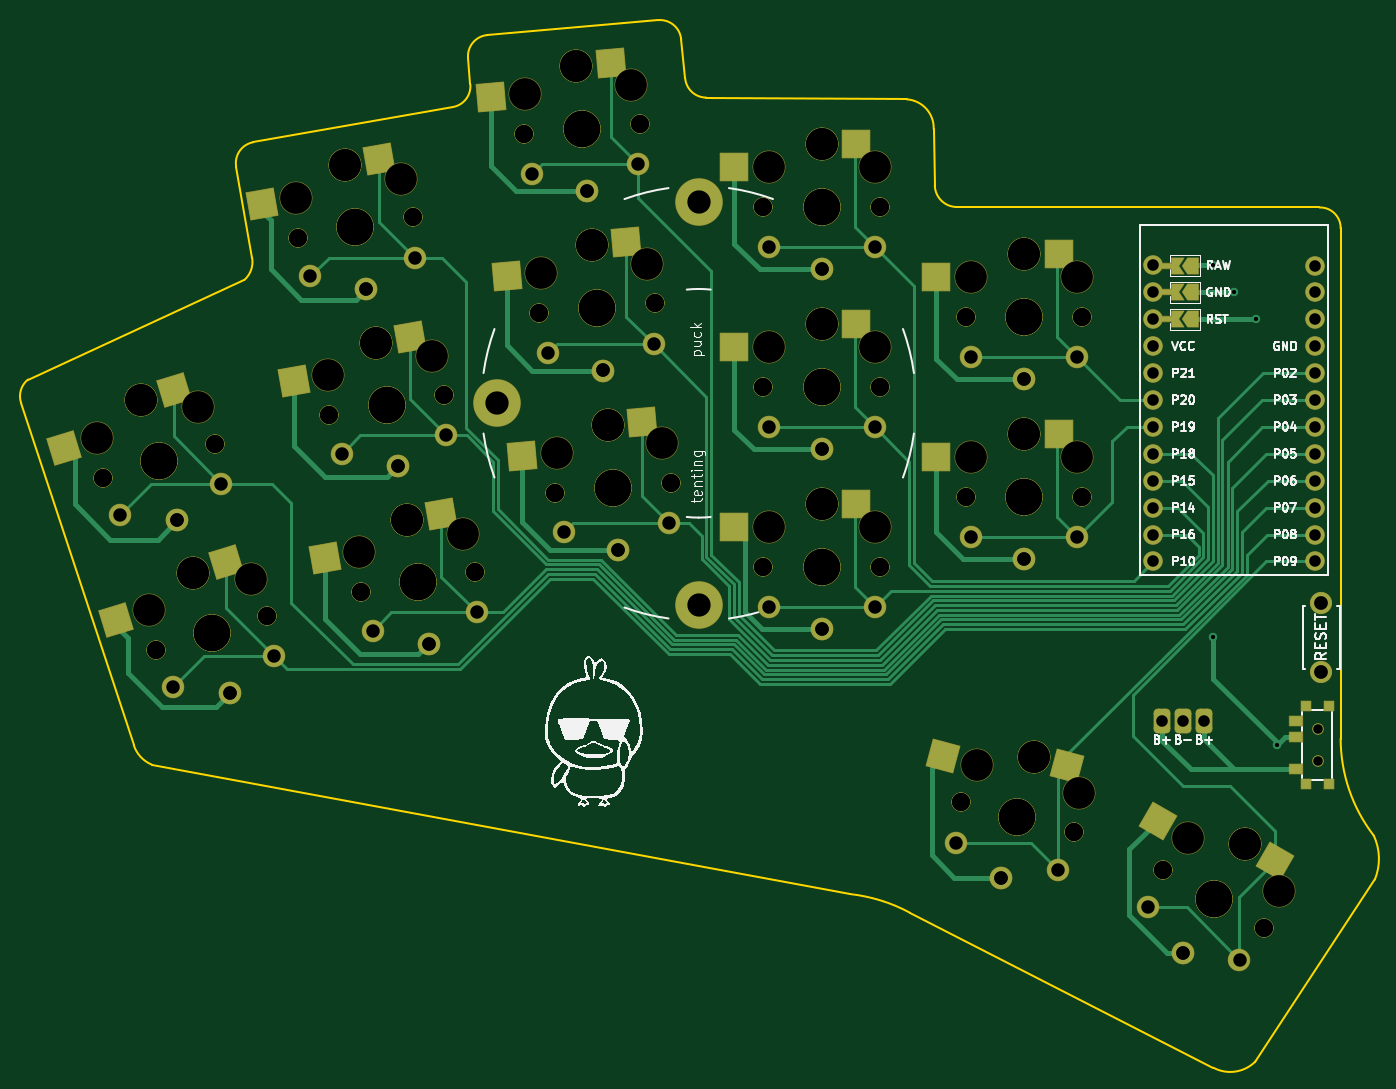
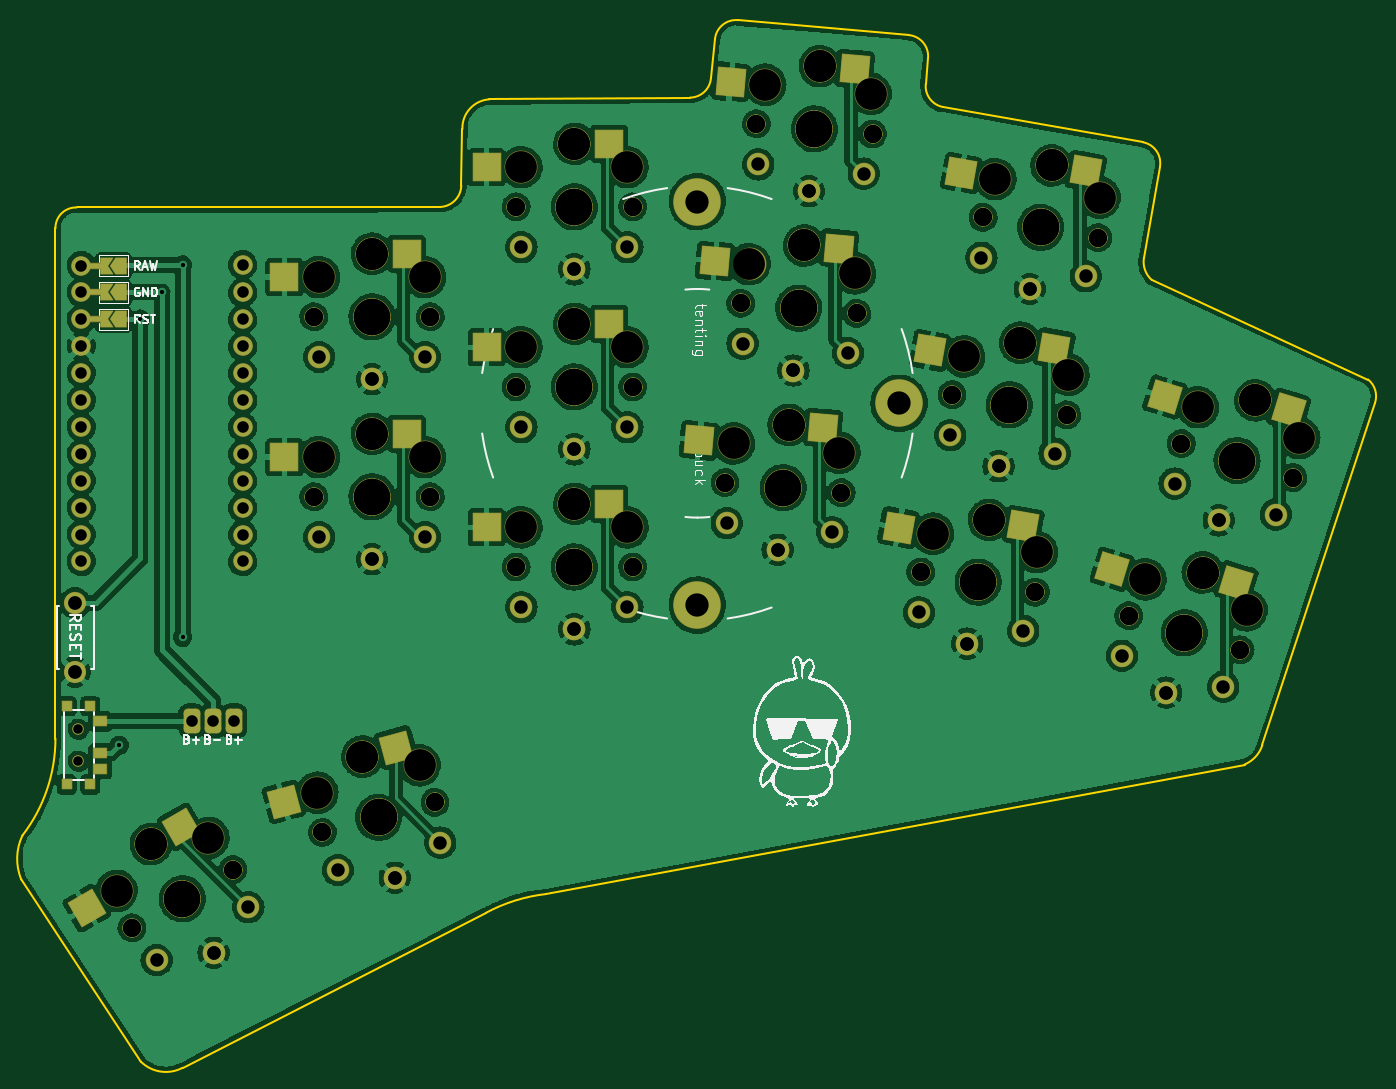
Circuit board: 11 layer files. Board 127.8 x 98.9 mm.
- bottom_copper: battamini_reversable-B_Cu.gbl (534696 bytes)
- bottom_mask: battamini_reversable-B_Mask.gbs (11259 bytes)
- paste: battamini_reversable-B_Paste.gbp (2270 bytes)
- bottom_silk: battamini_reversable-B_Silkscreen.gbo (34299 bytes)
- outline: battamini_reversable-Edge_Cuts.gm1 (2362 bytes)
- top_copper: battamini_reversable-F_Cu.gtl (23495 bytes)
- top_mask: battamini_reversable-F_Mask.gts (11274 bytes)
- paste: battamini_reversable-F_Paste.gtp (2267 bytes)
- top_silk: battamini_reversable-F_Silkscreen.gto (52384 bytes)
- drill: battamini_reversable-NPTH.drl (2898 bytes)
- drill: battamini_reversable-PTH.drl (2084 bytes)

=== bottom_copper: battamini_reversable-B_Cu.gbl (534696 bytes, source omitted) ===
=== bottom_mask: battamini_reversable-B_Mask.gbs (11259 bytes, source omitted) ===
=== paste: battamini_reversable-B_Paste.gbp ===
%TF.GenerationSoftware,KiCad,Pcbnew,(6.0.4)*%
%TF.CreationDate,2022-05-01T21:27:57+02:00*%
%TF.ProjectId,battamini_reversable,62617474-616d-4696-9e69-5f7265766572,v1.0.0*%
%TF.SameCoordinates,Original*%
%TF.FileFunction,Paste,Bot*%
%TF.FilePolarity,Positive*%
%FSLAX46Y46*%
G04 Gerber Fmt 4.6, Leading zero omitted, Abs format (unit mm)*
G04 Created by KiCad (PCBNEW (6.0.4)) date 2022-05-01 21:27:57*
%MOMM*%
%LPD*%
G01*
G04 APERTURE LIST*
G04 Aperture macros list*
%AMRotRect*
0 Rectangle, with rotation*
0 The origin of the aperture is its center*
0 $1 length*
0 $2 width*
0 $3 Rotation angle, in degrees counterclockwise*
0 Add horizontal line*
21,1,$1,$2,0,0,$3*%
G04 Aperture macros list end*
%ADD10RotRect,2.600000X2.600000X10.000000*%
%ADD11RotRect,2.600000X2.600000X5.000000*%
%ADD12R,2.600000X2.600000*%
%ADD13RotRect,2.600000X2.600000X330.000000*%
%ADD14R,0.900000X0.900000*%
%ADD15R,1.250000X0.900000*%
%ADD16RotRect,2.600000X2.600000X17.000000*%
%ADD17RotRect,2.600000X2.600000X345.000000*%
G04 APERTURE END LIST*
D10*
%TO.C,S11*%
X67128658Y110035975D03*
X78885213Y109875035D03*
%TD*%
D11*
%TO.C,S15*%
X90440529Y102756090D03*
X102138320Y101571111D03*
%TD*%
D12*
%TO.C,S21*%
X112136087Y95636017D03*
X123686087Y93436017D03*
%TD*%
%TO.C,S29*%
X131242334Y102260985D03*
X142792334Y100060985D03*
%TD*%
D13*
%TO.C,S33*%
X152567412Y48150564D03*
X161470005Y40470308D03*
%TD*%
D10*
%TO.C,S7*%
X73032696Y76552511D03*
X84789251Y76391571D03*
%TD*%
D14*
%TO.C,T2*%
X163342148Y52149495D03*
X163342148Y59549495D03*
X161142148Y52149495D03*
X161142148Y59549495D03*
D15*
X160167148Y58099495D03*
X160167148Y55099495D03*
X160167148Y53599495D03*
%TD*%
D16*
%TO.C,S5*%
X47970749Y87462459D03*
X59659287Y88735482D03*
%TD*%
D12*
%TO.C,S27*%
X131242334Y85260985D03*
X142792334Y83060985D03*
%TD*%
D10*
%TO.C,S9*%
X70080677Y93294243D03*
X81837232Y93133303D03*
%TD*%
D11*
%TO.C,S13*%
X91922177Y85820780D03*
X103619968Y84635801D03*
%TD*%
%TO.C,S17*%
X88958882Y119691400D03*
X100656673Y118506421D03*
%TD*%
D17*
%TO.C,S31*%
X132267612Y55633629D03*
X142854654Y50519232D03*
%TD*%
D16*
%TO.C,S3*%
X52941068Y71205278D03*
X64629606Y72478301D03*
%TD*%
D12*
%TO.C,S23*%
X112136087Y112636017D03*
X123686087Y110436017D03*
%TD*%
%TO.C,S19*%
X112136087Y78636017D03*
X123686087Y76436017D03*
%TD*%
M02*

=== bottom_silk: battamini_reversable-B_Silkscreen.gbo (34299 bytes, source omitted) ===
=== outline: battamini_reversable-Edge_Cuts.gm1 ===
%TF.GenerationSoftware,KiCad,Pcbnew,(6.0.4)*%
%TF.CreationDate,2022-05-01T21:27:57+02:00*%
%TF.ProjectId,battamini_reversable,62617474-616d-4696-9e69-5f7265766572,v1.0.0*%
%TF.SameCoordinates,Original*%
%TF.FileFunction,Profile,NP*%
%FSLAX46Y46*%
G04 Gerber Fmt 4.6, Leading zero omitted, Abs format (unit mm)*
G04 Created by KiCad (PCBNEW (6.0.4)) date 2022-05-01 21:27:57*
%MOMM*%
%LPD*%
G01*
G04 APERTURE LIST*
%TA.AperFunction,Profile*%
%ADD10C,0.150000*%
%TD*%
G04 APERTURE END LIST*
D10*
X102517272Y118831064D02*
G75*
G03*
X104509588Y117005368I1992328J174236D01*
G01*
X126088253Y108703396D02*
X125984000Y114046000D01*
X80588005Y116115481D02*
G75*
G03*
X82233091Y118259454I-347305J1969619D01*
G01*
X167639988Y43180005D02*
G75*
G03*
X167528587Y47330455I-4725088J1949895D01*
G01*
X164411106Y56485027D02*
G75*
G03*
X167528587Y47330455I14999994J-27D01*
G01*
X60120825Y110475759D02*
X61630489Y101874615D01*
X118067797Y41802640D02*
X52135730Y54028933D01*
X83834124Y122906984D02*
X99972478Y124318907D01*
X50450874Y55859134D02*
G75*
G03*
X52135730Y54028933I2843726J927266D01*
G01*
X162411086Y106629429D02*
X128117202Y106676472D01*
X104509588Y117005368D02*
X123444000Y116840000D01*
X39815446Y88161643D02*
X50450860Y55859129D01*
X102139207Y122500831D02*
G75*
G03*
X99972478Y124318908I-1992407J-174331D01*
G01*
X126088228Y108703395D02*
G75*
G03*
X128117202Y106676472I2083372J56505D01*
G01*
X61743143Y112792674D02*
G75*
G03*
X60120826Y110475759I347297J-1969614D01*
G01*
X156354214Y25985787D02*
X167640000Y43180000D01*
X123746691Y40034593D02*
G75*
G03*
X118067797Y41802640I-7409591J-13795093D01*
G01*
X152400000Y25400000D02*
X123746692Y40034594D01*
X125984000Y114046000D02*
G75*
G03*
X123444000Y116840000I-2715400J83000D01*
G01*
X152399972Y25399947D02*
G75*
G03*
X156354214Y25985787I1582328J2957653D01*
G01*
X40458275Y90379595D02*
G75*
G03*
X39815446Y88161643I1273725J-1571295D01*
G01*
X102139179Y122500829D02*
X102517198Y118831058D01*
X61743144Y112792671D02*
X80587997Y116115527D01*
X60891100Y99781781D02*
G75*
G03*
X61630489Y101874615I-1517400J1713119D01*
G01*
X83834126Y122906958D02*
G75*
G03*
X82016046Y120740284I174274J-1992358D01*
G01*
X40458272Y90379598D02*
X60891088Y99781795D01*
X82233090Y118259454D02*
X82016046Y120740283D01*
X164411055Y104648001D02*
G75*
G03*
X162411086Y106629429I-1934455J47499D01*
G01*
X164411087Y56485027D02*
X164411086Y104648000D01*
M02*

=== top_copper: battamini_reversable-F_Cu.gtl (23495 bytes, source omitted) ===
=== top_mask: battamini_reversable-F_Mask.gts (11274 bytes, source omitted) ===
=== paste: battamini_reversable-F_Paste.gtp ===
%TF.GenerationSoftware,KiCad,Pcbnew,(6.0.4)*%
%TF.CreationDate,2022-05-01T21:27:57+02:00*%
%TF.ProjectId,battamini_reversable,62617474-616d-4696-9e69-5f7265766572,v1.0.0*%
%TF.SameCoordinates,Original*%
%TF.FileFunction,Paste,Top*%
%TF.FilePolarity,Positive*%
%FSLAX46Y46*%
G04 Gerber Fmt 4.6, Leading zero omitted, Abs format (unit mm)*
G04 Created by KiCad (PCBNEW (6.0.4)) date 2022-05-01 21:27:57*
%MOMM*%
%LPD*%
G01*
G04 APERTURE LIST*
G04 Aperture macros list*
%AMRotRect*
0 Rectangle, with rotation*
0 The origin of the aperture is its center*
0 $1 length*
0 $2 width*
0 $3 Rotation angle, in degrees counterclockwise*
0 Add horizontal line*
21,1,$1,$2,0,0,$3*%
G04 Aperture macros list end*
%ADD10R,0.900000X0.900000*%
%ADD11R,1.250000X0.900000*%
%ADD12RotRect,2.600000X2.600000X10.000000*%
%ADD13RotRect,2.600000X2.600000X5.000000*%
%ADD14R,2.600000X2.600000*%
%ADD15RotRect,2.600000X2.600000X330.000000*%
%ADD16RotRect,2.600000X2.600000X17.000000*%
%ADD17RotRect,2.600000X2.600000X345.000000*%
G04 APERTURE END LIST*
D10*
%TO.C,T1*%
X161142148Y52149495D03*
X163342148Y59549495D03*
X163342148Y52149495D03*
X161142148Y59549495D03*
D11*
X160167148Y53599495D03*
X160167148Y56599495D03*
X160167148Y58099495D03*
%TD*%
D12*
%TO.C,S11*%
X73579149Y111173371D03*
X62586645Y107001157D03*
%TD*%
D13*
%TO.C,S15*%
X96965604Y103326961D03*
X85651298Y100128683D03*
%TD*%
D14*
%TO.C,S21*%
X118686087Y95636017D03*
X107136087Y93436017D03*
%TD*%
%TO.C,S29*%
X137792334Y102260985D03*
X126242334Y100060985D03*
%TD*%
D15*
%TO.C,S33*%
X158239878Y44875564D03*
X147137285Y48745308D03*
%TD*%
D12*
%TO.C,S7*%
X79483187Y77689907D03*
X68490683Y73517693D03*
%TD*%
D16*
%TO.C,S5*%
X54234545Y89377494D03*
X43832443Y83896730D03*
%TD*%
D14*
%TO.C,S27*%
X137792334Y85260985D03*
X126242334Y83060985D03*
%TD*%
D12*
%TO.C,S9*%
X76531168Y94431639D03*
X65538664Y90259425D03*
%TD*%
D13*
%TO.C,S13*%
X98447252Y86391651D03*
X87132946Y83193373D03*
%TD*%
%TO.C,S17*%
X95483957Y120262271D03*
X84169651Y117063993D03*
%TD*%
D17*
%TO.C,S31*%
X138594426Y53938364D03*
X126868581Y54802687D03*
%TD*%
D16*
%TO.C,S3*%
X59204864Y73120313D03*
X48802762Y67639549D03*
%TD*%
D14*
%TO.C,S23*%
X118686087Y112636017D03*
X107136087Y110436017D03*
%TD*%
%TO.C,S19*%
X118686087Y78636017D03*
X107136087Y76436017D03*
%TD*%
M02*

=== top_silk: battamini_reversable-F_Silkscreen.gto (52384 bytes, source omitted) ===
=== drill: battamini_reversable-NPTH.drl ===
M48
; DRILL file {KiCad (6.0.4)} date Sun May  1 21:28:00 2022
; FORMAT={-:-/ absolute / metric / decimal}
; #@! TF.CreationDate,2022-05-01T21:28:00+02:00
; #@! TF.GenerationSoftware,Kicad,Pcbnew,(6.0.4)
; #@! TF.FileFunction,NonPlated,1,2,NPTH
FMAT,2
METRIC
; #@! TA.AperFunction,NonPlated,NPTH,ComponentDrill
T1C0.900
; #@! TA.AperFunction,NonPlated,NPTH,ComponentDrill
T2C1.702
; #@! TA.AperFunction,NonPlated,NPTH,ComponentDrill
T3C3.000
; #@! TA.AperFunction,NonPlated,NPTH,ComponentDrill
T4C3.429
%
G90
G05
T1
X162.242Y57.349
X162.242Y54.349
T2
X47.583Y81.122
X47.583Y81.122
X52.553Y64.865
X52.553Y64.865
X58.102Y84.338
X58.102Y84.338
X63.072Y68.081
X63.072Y68.081
X65.971Y103.79
X65.971Y103.79
X68.923Y87.048
X68.923Y87.048
X71.875Y70.307
X71.875Y70.307
X76.804Y105.7
X76.804Y105.7
X79.756Y88.958
X79.756Y88.958
X82.708Y72.217
X82.708Y72.217
X87.261Y113.57
X87.261Y113.57
X88.743Y96.635
X88.743Y96.635
X90.224Y79.7
X90.224Y79.7
X98.219Y114.529
X98.219Y114.529
X99.701Y97.594
X99.701Y97.594
X101.182Y80.658
X101.182Y80.658
X109.911Y106.686
X109.911Y106.686
X109.911Y89.686
X109.911Y89.686
X109.911Y72.686
X109.911Y72.686
X120.911Y106.686
X120.911Y106.686
X120.911Y89.686
X120.911Y89.686
X120.911Y72.686
X120.911Y72.686
X128.578Y50.462
X128.578Y50.462
X129.017Y96.311
X129.017Y96.311
X129.017Y79.311
X129.017Y79.311
X139.204Y47.615
X139.204Y47.615
X140.017Y96.311
X140.017Y96.311
X140.017Y79.311
X140.017Y79.311
X147.666Y44.11
X147.666Y44.11
X157.192Y38.61
X157.192Y38.61
T3
X46.964Y84.854
X51.103Y88.42
X51.103Y88.42
X51.935Y68.597
X56.073Y72.163
X56.073Y72.163
X56.527Y87.778
X61.498Y71.521
X65.812Y107.57
X68.764Y90.828
X70.354Y110.605
X70.354Y110.605
X71.716Y74.086
X73.306Y93.863
X73.306Y93.863
X75.66Y109.306
X76.258Y77.121
X76.258Y77.121
X78.612Y92.565
X81.564Y75.823
X87.432Y117.349
X88.914Y100.414
X90.395Y83.479
X92.221Y119.977
X92.221Y119.977
X93.703Y103.042
X93.703Y103.042
X95.185Y86.106
X95.185Y86.106
X97.394Y118.221
X98.876Y101.286
X100.357Y84.35
X110.411Y110.436
X110.411Y93.436
X110.411Y76.436
X115.411Y112.636
X115.411Y112.636
X115.411Y95.636
X115.411Y95.636
X115.411Y78.636
X115.411Y78.636
X120.411Y110.436
X120.411Y93.436
X120.411Y76.436
X129.517Y100.061
X129.517Y83.061
X130.032Y53.955
X134.517Y102.261
X134.517Y102.261
X134.517Y85.261
X134.517Y85.261
X135.431Y54.786
X135.431Y54.786
X139.517Y100.061
X139.517Y83.061
X139.691Y51.367
X149.974Y47.108
X155.404Y46.513
X155.404Y46.513
X158.634Y42.108
T4
X52.842Y82.73
X52.842Y82.73
X57.813Y66.473
X57.813Y66.473
X71.387Y104.745
X71.387Y104.745
X74.339Y88.003
X74.339Y88.003
X77.291Y71.262
X77.291Y71.262
X92.74Y114.049
X92.74Y114.049
X94.222Y97.114
X94.222Y97.114
X95.703Y80.179
X95.703Y80.179
X115.411Y106.686
X115.411Y106.686
X115.411Y89.686
X115.411Y89.686
X115.411Y72.686
X115.411Y72.686
X133.891Y49.039
X133.891Y49.039
X134.517Y96.311
X134.517Y96.311
X134.517Y79.311
X134.517Y79.311
X152.429Y41.36
X152.429Y41.36
T0
M30

=== drill: battamini_reversable-PTH.drl ===
M48
; DRILL file {KiCad (6.0.4)} date Sun May  1 21:28:00 2022
; FORMAT={-:-/ absolute / metric / decimal}
; #@! TF.CreationDate,2022-05-01T21:28:00+02:00
; #@! TF.GenerationSoftware,Kicad,Pcbnew,(6.0.4)
; #@! TF.FileFunction,Plated,1,2,PTH
FMAT,2
METRIC
; #@! TA.AperFunction,Plated,PTH,ViaDrill
T1C0.400
; #@! TA.AperFunction,Plated,PTH,ComponentDrill
T2C1.092
; #@! TA.AperFunction,Plated,PTH,ComponentDrill
T3C1.270
; #@! TA.AperFunction,Plated,PTH,ComponentDrill
T4C1.300
; #@! TA.AperFunction,Plated,PTH,ComponentDrill
T5C2.200
%
G90
G05
T1
X152.4Y101.213
X152.4Y66.04
X154.305Y98.65
X156.39Y96.106
X158.403Y55.849
T2
X146.737Y101.226
X146.737Y98.603
X146.737Y96.063
X146.737Y93.523
X146.737Y90.983
X146.737Y88.443
X146.737Y85.903
X146.737Y83.363
X146.737Y80.823
X146.737Y78.283
X146.737Y75.743
X146.737Y73.203
X147.545Y58.164
X149.545Y58.164
X151.545Y58.164
X161.977Y101.143
X161.977Y98.603
X161.977Y96.063
X161.977Y93.523
X161.977Y90.983
X161.977Y88.443
X161.977Y85.903
X161.977Y83.363
X161.977Y80.823
X161.977Y78.283
X161.977Y75.743
X161.977Y73.203
T3
X49.172Y77.634
X54.142Y61.377
X54.567Y77.088
X54.567Y77.088
X58.735Y80.558
X59.538Y60.831
X59.538Y60.831
X63.705Y64.301
X67.123Y100.135
X70.075Y83.393
X72.412Y98.935
X72.412Y98.935
X73.027Y66.651
X75.364Y82.193
X75.364Y82.193
X76.971Y101.871
X78.316Y65.451
X78.316Y65.451
X79.923Y85.129
X82.875Y68.388
X88.09Y109.828
X89.572Y92.893
X91.054Y75.958
X93.254Y108.172
X93.254Y108.172
X94.736Y91.237
X94.736Y91.237
X96.218Y74.301
X96.218Y74.301
X98.052Y110.7
X99.534Y93.764
X101.015Y76.829
X110.411Y102.886
X110.411Y85.886
X110.411Y68.886
X115.411Y100.786
X115.411Y100.786
X115.411Y83.786
X115.411Y83.786
X115.411Y66.786
X115.411Y66.786
X120.411Y102.886
X120.411Y85.886
X120.411Y68.886
X128.078Y46.662
X129.517Y92.511
X129.517Y75.511
X132.364Y43.34
X132.364Y43.34
X134.517Y90.411
X134.517Y90.411
X134.517Y73.411
X134.517Y73.411
X137.737Y44.074
X139.517Y92.511
X139.517Y75.511
X146.199Y40.569
X149.479Y36.251
X149.479Y36.251
X154.859Y35.569
T4
X162.56Y69.29
X162.56Y62.79
T5
X84.747Y88.141
X103.797Y107.191
X103.797Y69.091
T0
M30

